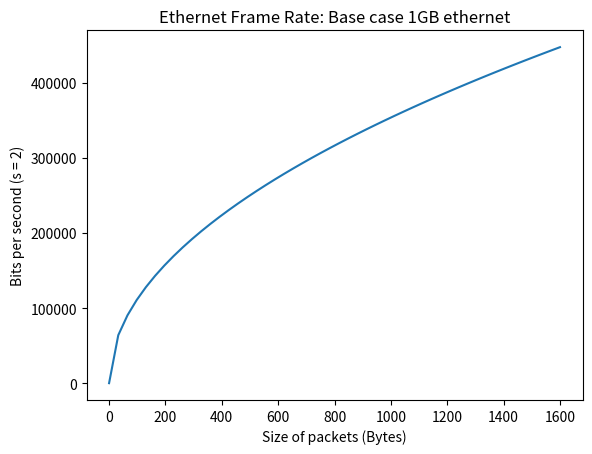

Write Python code to recreate this figure.
# CST-305 Project1
# [redacted]
# January 16,2022
# Graphs the Ethernet frame rate of a system.

from cmath import exp
import numpy as np
from scipy.integrate import odeint
import matplotlib.pyplot as plt

# Ethernet frame rate is the rate at whic a device
# can send or recieve ethernet frames.

# The formula to calculate framerate is F = k/p.
# F = Frame rate
# k = constant
# p = framesize

def model(p,t):
    # Calculates above equaltion, result is in F/s.
    # The changing variable is the packet size.
     s = 2
     eth = 125000000/(p * s)
     return eth

# initial value
N0 = 1
# range
t = np.linspace(0, 1600)
# ODE solver
x = odeint(model,N0,t)

# Plots the graph.
plt.plot(t,x)
plt.title('Ethernet Frame Rate: Base case 1GB ethernet')
plt.xlabel('Size of packets (Bytes)')
plt.ylabel('Bits per second (s = 2)')
plt.show()